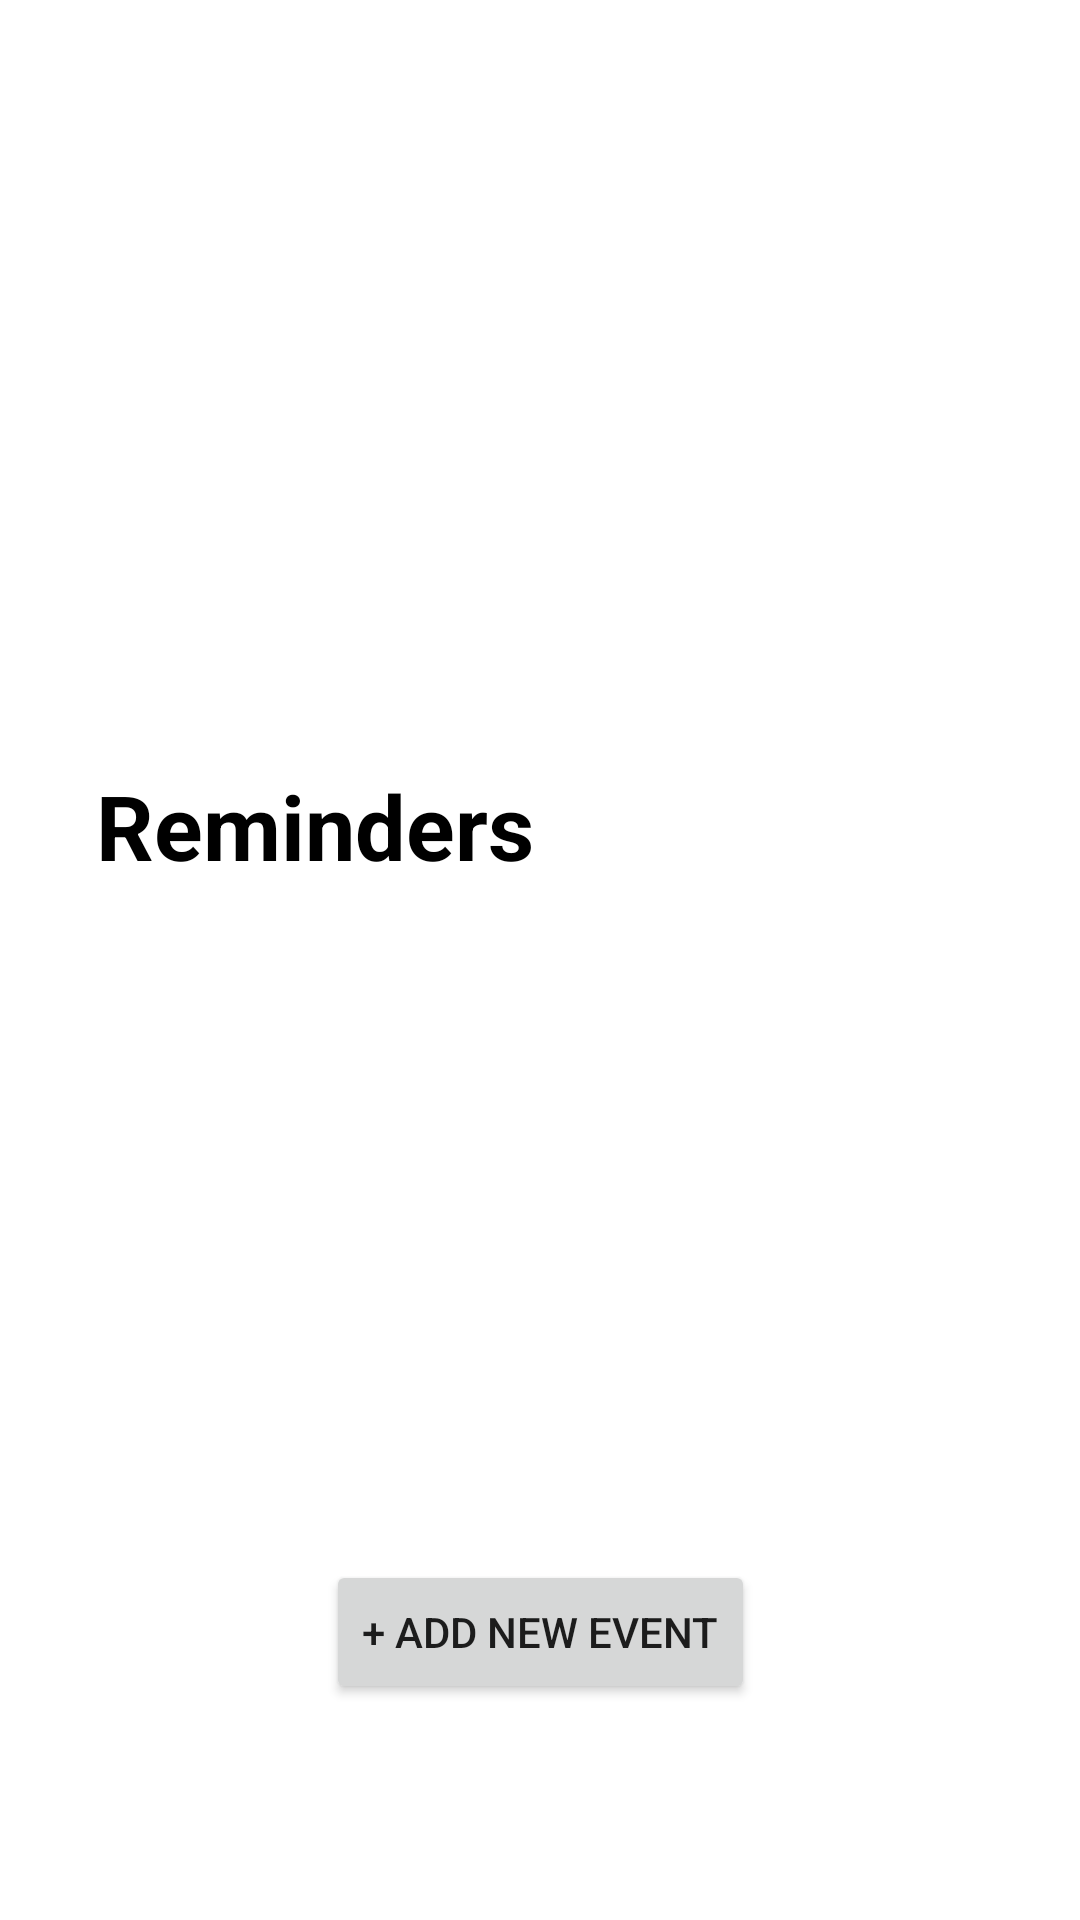

The Android layout XML behind this screen, and the referenced resources:
<!-- AndroidManifest.xml: application theme Theme.Avery3 -->
<!-- res/layout/activity_main.xml -->
<?xml version="1.0" encoding="utf-8"?>
<androidx.constraintlayout.widget.ConstraintLayout xmlns:android="http://schemas.android.com/apk/res/android"
    xmlns:app="http://schemas.android.com/apk/res-auto"
    xmlns:tools="http://schemas.android.com/tools"
    android:id="@+id/MainActivity"
    android:layout_width="match_parent"
    android:layout_height="match_parent"
    tools:context=".MainActivity">

    <Button
        android:id="@+id/button"
        android:layout_width="wrap_content"
        android:layout_height="wrap_content"
        android:layout_marginBottom="72dp"
        android:text="+ add new event"
        app:layout_constraintBottom_toBottomOf="parent"
        app:layout_constraintEnd_toEndOf="parent"
        app:layout_constraintStart_toStartOf="parent" />

    <ListView
        android:id="@+id/remindersList"
        android:layout_width="match_parent"
        android:layout_height="match_parent"
        android:layout_marginStart="32dp"
        android:layout_marginTop="300dp"
        android:layout_marginEnd="32dp"
        android:layout_marginBottom="80dp"
        app:layout_constraintBottom_toBottomOf="parent"
        app:layout_constraintEnd_toEndOf="parent"
        app:layout_constraintHorizontal_bias="0.0"
        app:layout_constraintStart_toStartOf="parent"
        app:layout_constraintTop_toTopOf="parent"
        app:layout_constraintVertical_bias="1.0" />

    <TextView
        android:id="@+id/textView5"
        android:layout_width="189dp"
        android:layout_height="45dp"
        android:layout_marginStart="32dp"
        android:fontFamily="sans-serif"
        android:text="Reminders"
        android:textColor="#000000"
        android:textSize="30sp"
        android:textStyle="bold"
        app:layout_constraintBottom_toTopOf="@+id/remindersList"
        app:layout_constraintStart_toStartOf="parent" />

</androidx.constraintlayout.widget.ConstraintLayout>
<!-- resources referenced by this layout -->
<resources>
  <style name="Theme.Avery3" parent="Theme.MaterialComponents.DayNight.DarkActionBar">
          
          <item name="colorPrimary">@color/purple_500</item>
          <item name="colorPrimaryVariant">@color/purple_700</item>
          <item name="colorOnPrimary">@color/white</item>
          
          <item name="colorSecondary">@color/teal_200</item>
          <item name="colorSecondaryVariant">@color/teal_700</item>
          <item name="colorOnSecondary">@color/black</item>
          
          <item name="android:statusBarColor" tools:targetApi="l">?attr/colorPrimaryVariant</item>
          
      </style>
  <!-- not gathered from this repository: default colours our renderer supplied (Android Studio template values) -->
  <color name="purple_500">#FF6200EE</color>
  <color name="purple_700">#FF3700B3</color>
  <color name="teal_200">#FF03DAC5</color>
  <color name="teal_700">#FF018786</color>
  <color name="black">#FF000000</color>
  <color name="white">#FFFFFFFF</color>
</resources>
